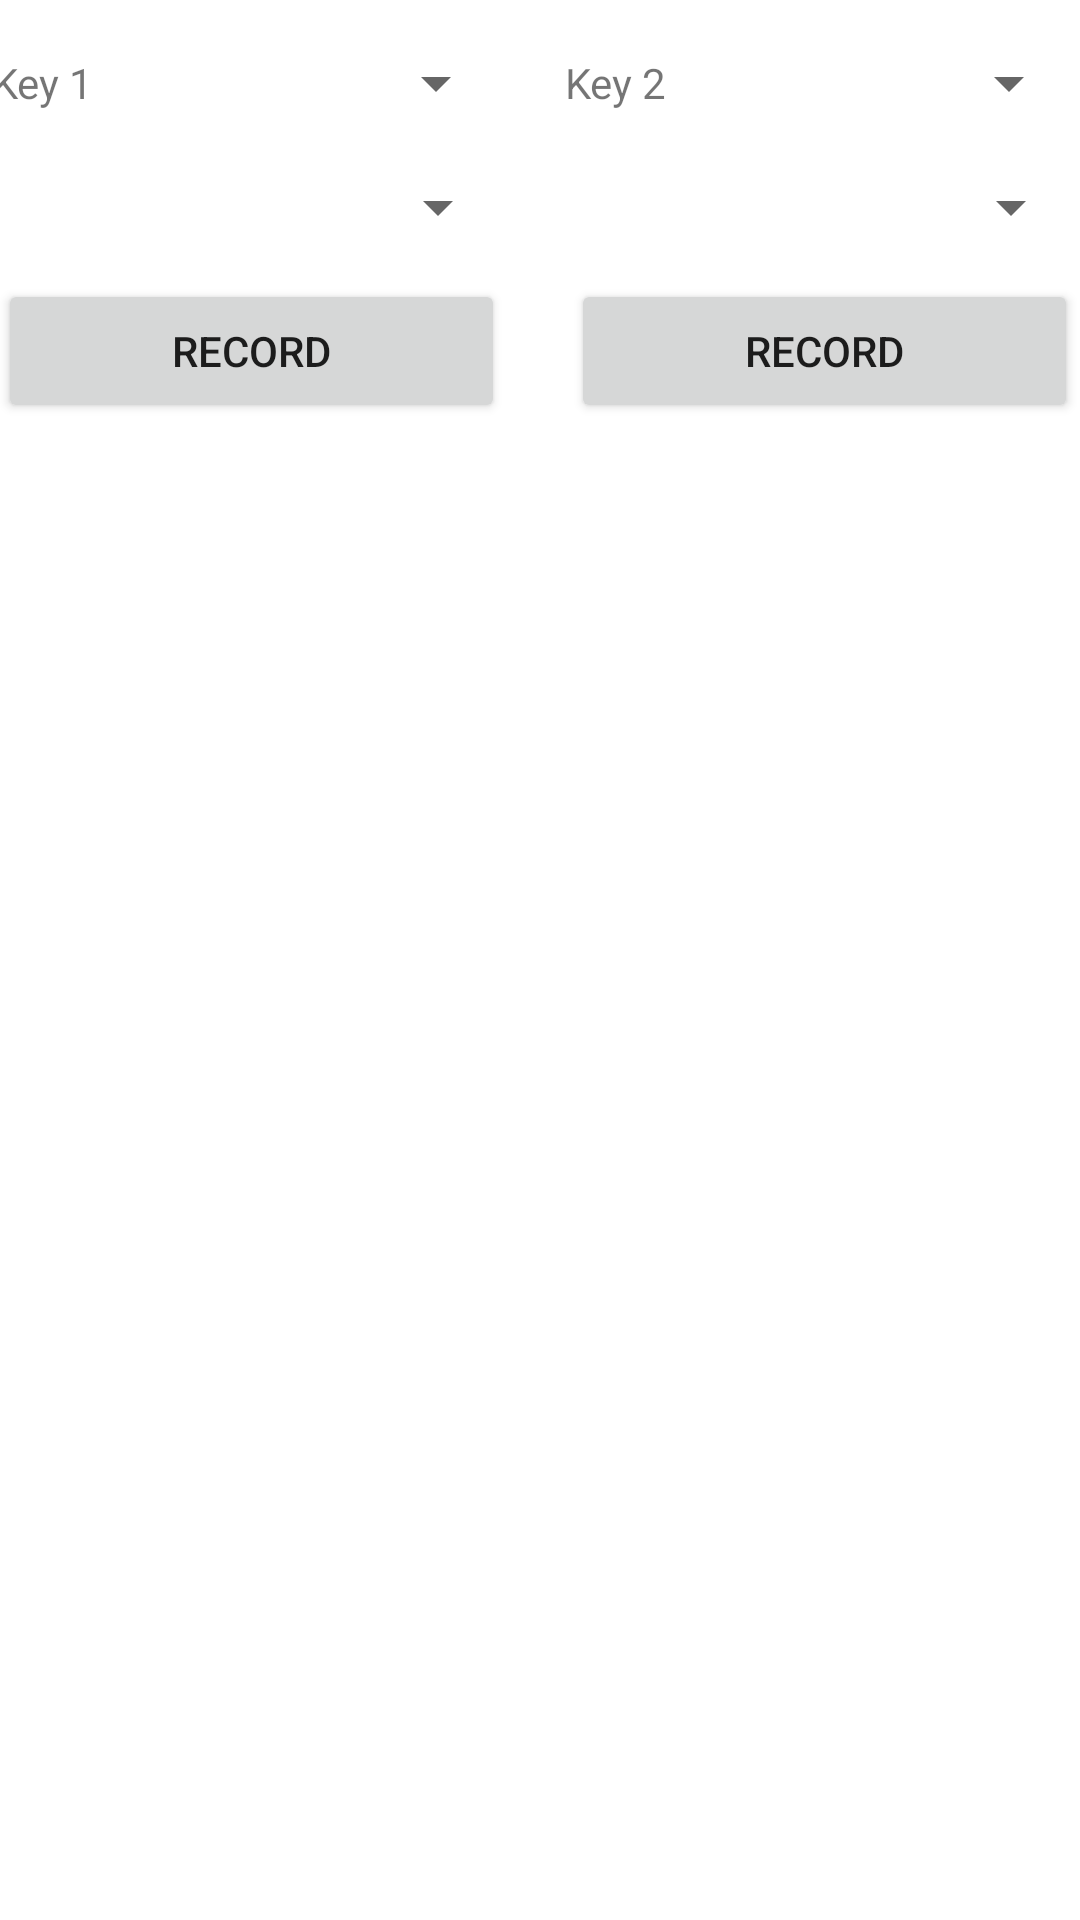

Here is an Android app screen rendered from its layout file. Give the layout XML and the strings, colors and styles it references.
<!-- AndroidManifest.xml: application theme Theme.Gyrosound -->
<!-- res/layout/fragment_edit_key.xml -->
<?xml version="1.0" encoding="utf-8"?>
<androidx.constraintlayout.widget.ConstraintLayout xmlns:android="http://schemas.android.com/apk/res/android"
    xmlns:app="http://schemas.android.com/apk/res-auto"
    xmlns:tools="http://schemas.android.com/tools"
    android:id="@+id/edit_key_root_layout"
    android:layout_width="match_parent"
    android:layout_height="match_parent"
    android:background="@color/white"
    tools:context=".EditKeyFragment">

    <TableLayout
        android:layout_width="384dp"
        android:layout_height="601dp"
        android:layout_margin="10dp"
        app:layout_constraintEnd_toEndOf="parent"
        app:layout_constraintStart_toStartOf="parent"
        app:layout_constraintTop_toTopOf="parent">

        <TableRow
            android:layout_width="match_parent"
            android:layout_height="wrap_content">

            <androidx.constraintlayout.widget.ConstraintLayout
                android:layout_width="191dp"
                android:layout_height="130dp">

                <TextView
                    android:id="@+id/textView0"
                    android:layout_width="wrap_content"
                    android:layout_height="wrap_content"
                    android:layout_marginTop="8dp"
                    android:text="Key 1"
                    app:layout_constraintEnd_toEndOf="parent"
                    app:layout_constraintHorizontal_bias="0.057"
                    app:layout_constraintStart_toStartOf="parent"
                    app:layout_constraintTop_toTopOf="parent" />

                <Spinner
                    android:id="@+id/sound_spinner0"
                    android:layout_width="172dp"
                    android:layout_height="48dp"
                    android:layout_marginTop="8dp"
                    android:contentDescription="Recorded Sounds"
                    android:tag="0"
                    app:layout_constraintEnd_toEndOf="parent"
                    app:layout_constraintHorizontal_bias="0.503"
                    app:layout_constraintStart_toStartOf="parent"
                    app:layout_constraintTop_toBottomOf="@+id/textView0" />

                <Spinner
                    android:id="@+id/pitch_spinner0"
                    android:layout_width="131dp"
                    android:layout_height="19dp"
                    android:layout_marginTop="8dp"
                    android:contentDescription="change pitch"
                    android:tag="0"
                    app:layout_constraintEnd_toEndOf="parent"
                    app:layout_constraintHorizontal_bias="0.411"
                    app:layout_constraintStart_toEndOf="@+id/textView0"
                    app:layout_constraintTop_toTopOf="parent"
                    tools:ignore="TouchTargetSizeCheck" />

                <Button
                    android:id="@+id/record_button0"
                    android:name="microphone"
                    android:layout_width="169dp"
                    android:layout_height="48dp"
                    android:layout_marginLeft="10dp"
                    android:layout_marginRight="10dp"
                    android:tag="0"
                    android:text="Record"
                    app:layout_constraintEnd_toEndOf="parent"
                    app:layout_constraintHorizontal_bias="0.555"
                    app:layout_constraintStart_toStartOf="parent"
                    app:layout_constraintTop_toBottomOf="@+id/sound_spinner0" />

            </androidx.constraintlayout.widget.ConstraintLayout>

            <androidx.constraintlayout.widget.ConstraintLayout
                android:layout_width="191dp"
                android:layout_height="130dp">

                <TextView
                    android:id="@+id/textView1"
                    android:layout_width="wrap_content"
                    android:layout_height="wrap_content"
                    android:layout_marginTop="8dp"
                    android:text="Key 2"
                    app:layout_constraintEnd_toEndOf="parent"
                    app:layout_constraintHorizontal_bias="0.057"
                    app:layout_constraintStart_toStartOf="parent"
                    app:layout_constraintTop_toTopOf="parent" />

                <Spinner
                    android:id="@+id/sound_spinner1"
                    android:layout_width="172dp"
                    android:layout_height="48dp"
                    android:layout_marginTop="8dp"
                    android:contentDescription="Recorded Sounds"
                    android:tag="0"
                    app:layout_constraintEnd_toEndOf="parent"
                    app:layout_constraintHorizontal_bias="0.503"
                    app:layout_constraintStart_toStartOf="parent"
                    app:layout_constraintTop_toBottomOf="@+id/textView1" />

                <Spinner
                    android:id="@+id/pitch_spinner1"
                    android:layout_width="131dp"
                    android:layout_height="19dp"
                    android:layout_marginTop="8dp"
                    android:contentDescription="change pitch"
                    android:tag="0"
                    app:layout_constraintEnd_toEndOf="parent"
                    app:layout_constraintHorizontal_bias="0.411"
                    app:layout_constraintStart_toEndOf="@+id/textView1"
                    app:layout_constraintTop_toTopOf="parent"
                    tools:ignore="TouchTargetSizeCheck" />

                <Button
                    android:id="@+id/record_button1"
                    android:name="microphone"
                    android:layout_width="169dp"
                    android:layout_height="48dp"
                    android:layout_marginLeft="10dp"
                    android:layout_marginRight="10dp"
                    android:tag="0"
                    android:text="Record"
                    app:layout_constraintEnd_toEndOf="parent"
                    app:layout_constraintHorizontal_bias="0.555"
                    app:layout_constraintStart_toStartOf="parent"
                    app:layout_constraintTop_toBottomOf="@+id/sound_spinner1" />

            </androidx.constraintlayout.widget.ConstraintLayout>

        </TableRow>

        <TableRow
            android:layout_width="match_parent"
            android:layout_height="match_parent" />

        <TableRow
            android:layout_width="match_parent"
            android:layout_height="match_parent" />

        <TableRow
            android:layout_width="match_parent"
            android:layout_height="37dp" />
    </TableLayout>


</androidx.constraintlayout.widget.ConstraintLayout>
<!-- resources referenced by this layout -->
<resources>
  <style name="Theme.Gyrosound" parent="Theme.MaterialComponents.DayNight.DarkActionBar">
          
          <item name="colorPrimary">@color/purple_500</item>
          <item name="colorPrimaryVariant">@color/purple_700</item>
          <item name="colorOnPrimary">@color/white</item>
          
          <item name="colorSecondary">@color/teal_200</item>
          <item name="colorSecondaryVariant">@color/teal_700</item>
          <item name="colorOnSecondary">@color/black</item>
          
          <item name="android:statusBarColor">?attr/colorPrimaryVariant</item>
          
      </style>
  <!-- not gathered from this repository: default colours our renderer supplied (Android Studio template values) -->
  <color name="purple_500">#FF6200EE</color>
  <color name="purple_700">#FF3700B3</color>
  <color name="teal_200">#FF03DAC5</color>
  <color name="teal_700">#FF018786</color>
  <color name="black">#FF000000</color>
  <color name="white">#FFFFFFFF</color>
</resources>
